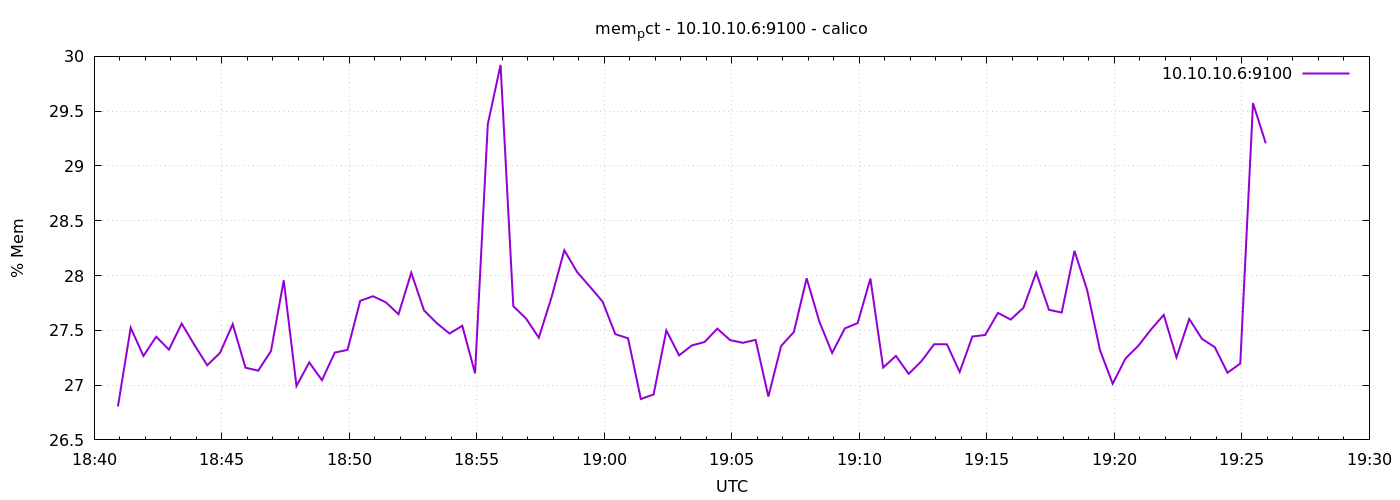

Source data for this figure (header and first rows):
1776796856	26.804921720307828
1776796886	27.52
1776796916	27.27
1776796946	27.44
1776796976	27.32
1776797006	27.56
1776797036	27.37
1776797066	27.18
1776797096	27.29
1776797126	27.56
1776797156	27.16
1776797186	27.13
1776797216	27.31
1776797246	27.96
1776797276	26.99
1776797306	27.21
1776797336	27.04
1776797366	27.3
1776797396	27.32
1776797426	27.77
1776797456	27.81
1776797486	27.76
1776797516	27.65
1776797546	28.03
1776797576	27.68
1776797606	27.57
1776797636	27.47
1776797666	27.54
1776797696	27.11
1776797726	29.38
1776797756	29.92
1776797786	27.72
1776797816	27.61
1776797846	27.43
1776797876	27.8
1776797906	28.23
1776797936	28.03
1776797966	27.9
1776797996	27.76
1776798026	27.46
1776798056	27.43
1776798086	26.87
1776798116	26.91
1776798146	27.5
1776798176	27.27
1776798206	27.36
1776798236	27.39
1776798266	27.52
1776798296	27.41
1776798326	27.39
1776798356	27.41
1776798386	26.9
1776798416	27.36
1776798446	27.49
1776798476	27.98
1776798506	27.58
1776798536	27.29
1776798566	27.52
1776798596	27.57
1776798626	27.97
1776798656	27.16
... 30 more rows
